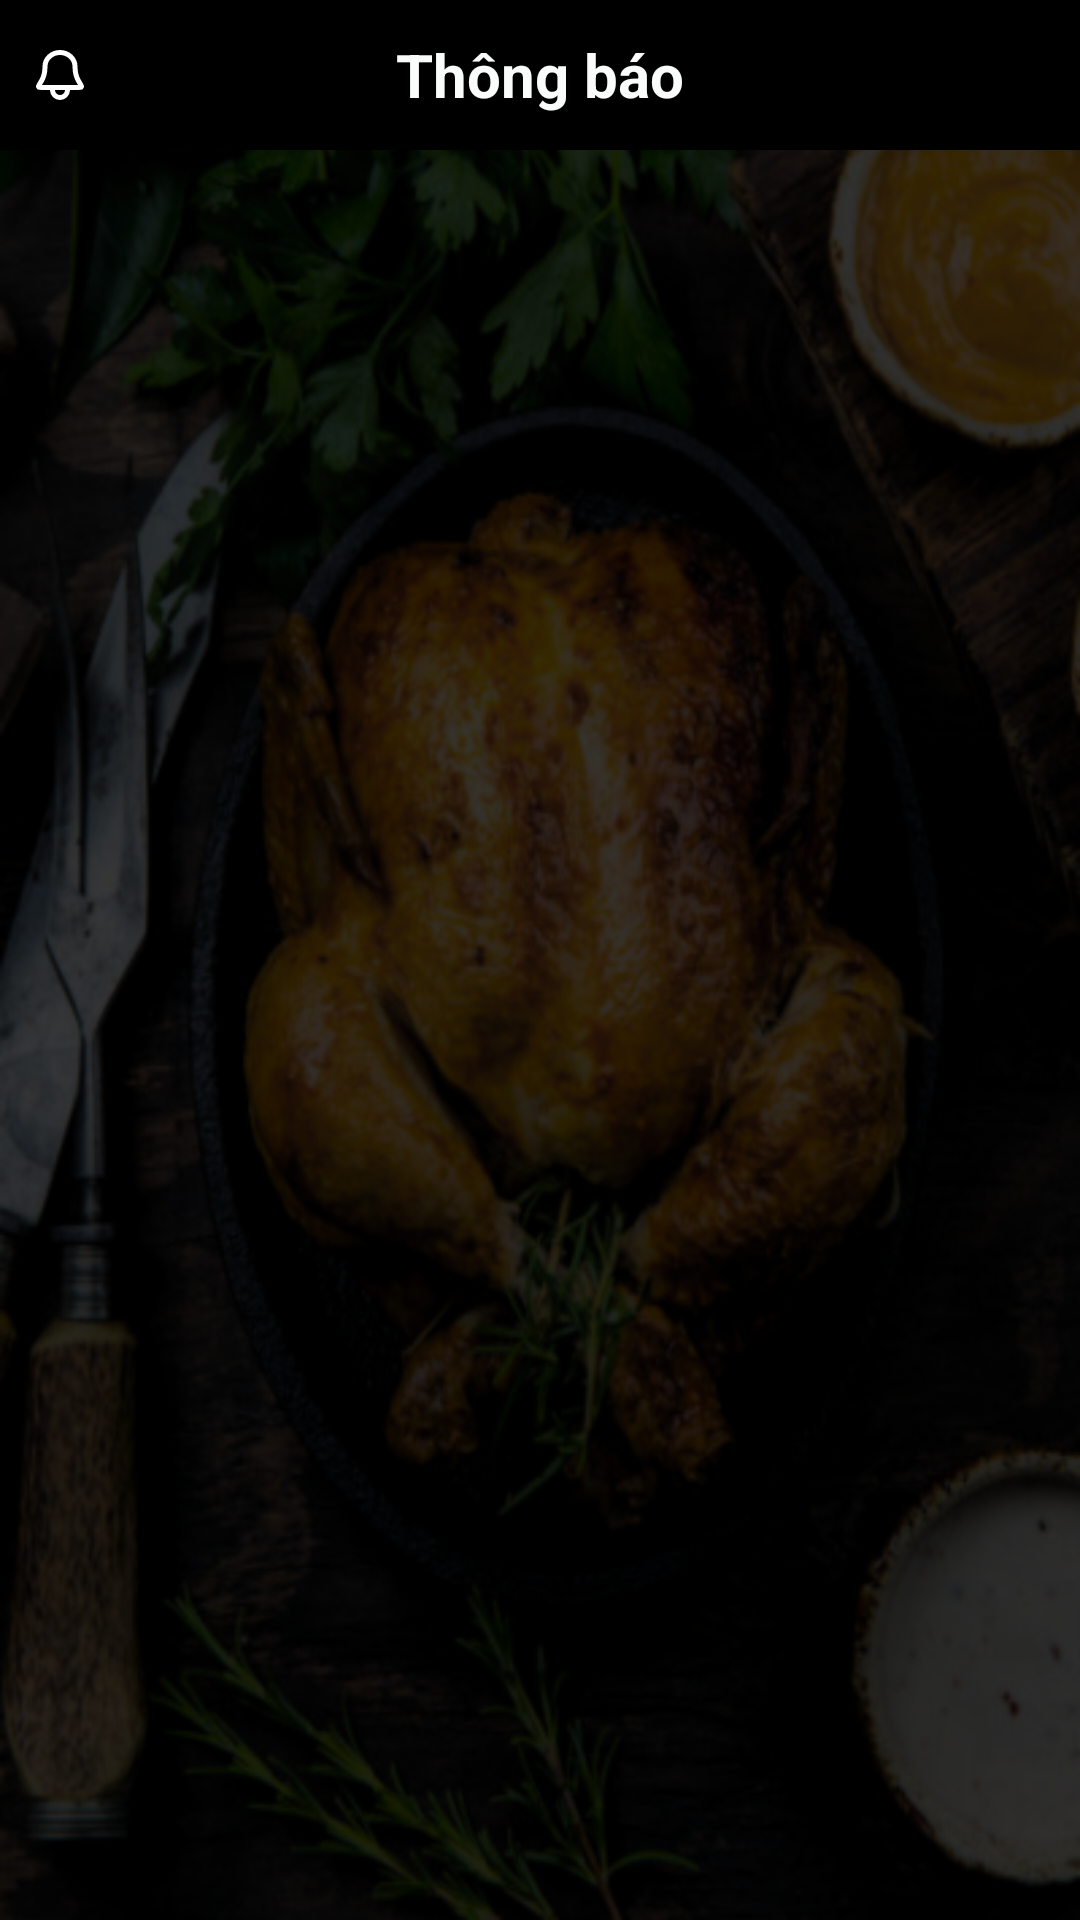

Write the Android layout XML for this screen, with the resource values it uses.
<!-- AndroidManifest.xml: application theme Theme.RestaurantManager -->
<!-- res/layout/fragment_noti.xml -->
<?xml version="1.0" encoding="utf-8"?>
<LinearLayout xmlns:android="http://schemas.android.com/apk/res/android"
    xmlns:tools="http://schemas.android.com/tools"
    android:layout_width="match_parent"
    android:layout_height="match_parent"
    android:orientation="vertical"
    android:background="@drawable/background_chicken"
    tools:context=".NotiFragment">
    <RelativeLayout
        android:layout_width="match_parent"
        android:layout_height="50dp"
        android:paddingHorizontal="10dp"
        android:background="#000">

        <LinearLayout
            android:id="@+id/btnBack"
            android:layout_width="wrap_content"
            android:layout_height="wrap_content"
            android:layout_alignParentLeft="true"
            android:layout_centerVertical="true"
            >
            <ImageView
                android:layout_width="wrap_content"
                android:layout_height="wrap_content"
                android:src="@drawable/bell"
                android:gravity="center_vertical"
                android:layout_marginEnd="5dp"
                />

        </LinearLayout>

        <TextView
            android:id="@+id/title"
            android:layout_width="wrap_content"
            android:layout_height="wrap_content"
            android:layout_centerInParent="true"
            android:gravity="center"
            android:text="Thông báo"
            android:textStyle="bold"
            android:textColor="#F9FCFB"
            android:textSize="20sp" />


    </RelativeLayout>
    <FrameLayout
        android:layout_width="wrap_content"
        android:layout_height="match_parent"
        android:id="@+id/noti">

    <ListView
        android:id="@+id/listViewNoti"
        android:layout_width="match_parent"
        android:layout_height="match_parent"/>
    </FrameLayout>

</LinearLayout>
<!-- resources referenced by this layout -->
<resources>
  <!-- drawable background_chicken: png bitmap (drawable, 264339 bytes) -->
  <!-- drawable bell (drawable) -->
  <vector android:height="20dp" android:viewportHeight="24"
      android:viewportWidth="24" android:width="20dp" xmlns:android="http://schemas.android.com/apk/res/android">
      <path android:fillColor="#00000000"
          android:pathData="M9.002,17H5.606C4.348,17 3.719,17 3.586,16.902C3.438,16.792 3.401,16.728 3.385,16.544C3.371,16.38 3.756,15.749 4.528,14.487C5.324,13.184 6,11.286 6,8.6C6,7.115 6.632,5.69 7.758,4.64C8.883,3.59 10.409,3 12,3C13.592,3 15.118,3.59 16.243,4.64C17.368,5.69 18,7.115 18,8.6C18,11.286 18.677,13.184 19.473,14.487C20.244,15.749 20.63,16.38 20.615,16.544C20.599,16.728 20.563,16.792 20.414,16.902C20.282,17 19.653,17 18.394,17H15M9.002,17L9,18C9,19.657 10.344,21 12,21C13.657,21 15,19.657 15,18V17M9.002,17H15"
          android:strokeColor="#fff" android:strokeLineCap="round"
          android:strokeLineJoin="round" android:strokeWidth="2"/>
  </vector>
  <style name="Theme.RestaurantManager" parent="Base.Theme.RestaurantManager" />
  <style name="Base.Theme.RestaurantManager" parent="Theme.AppCompat.NoActionBar">
          
          
      </style>
</resources>
